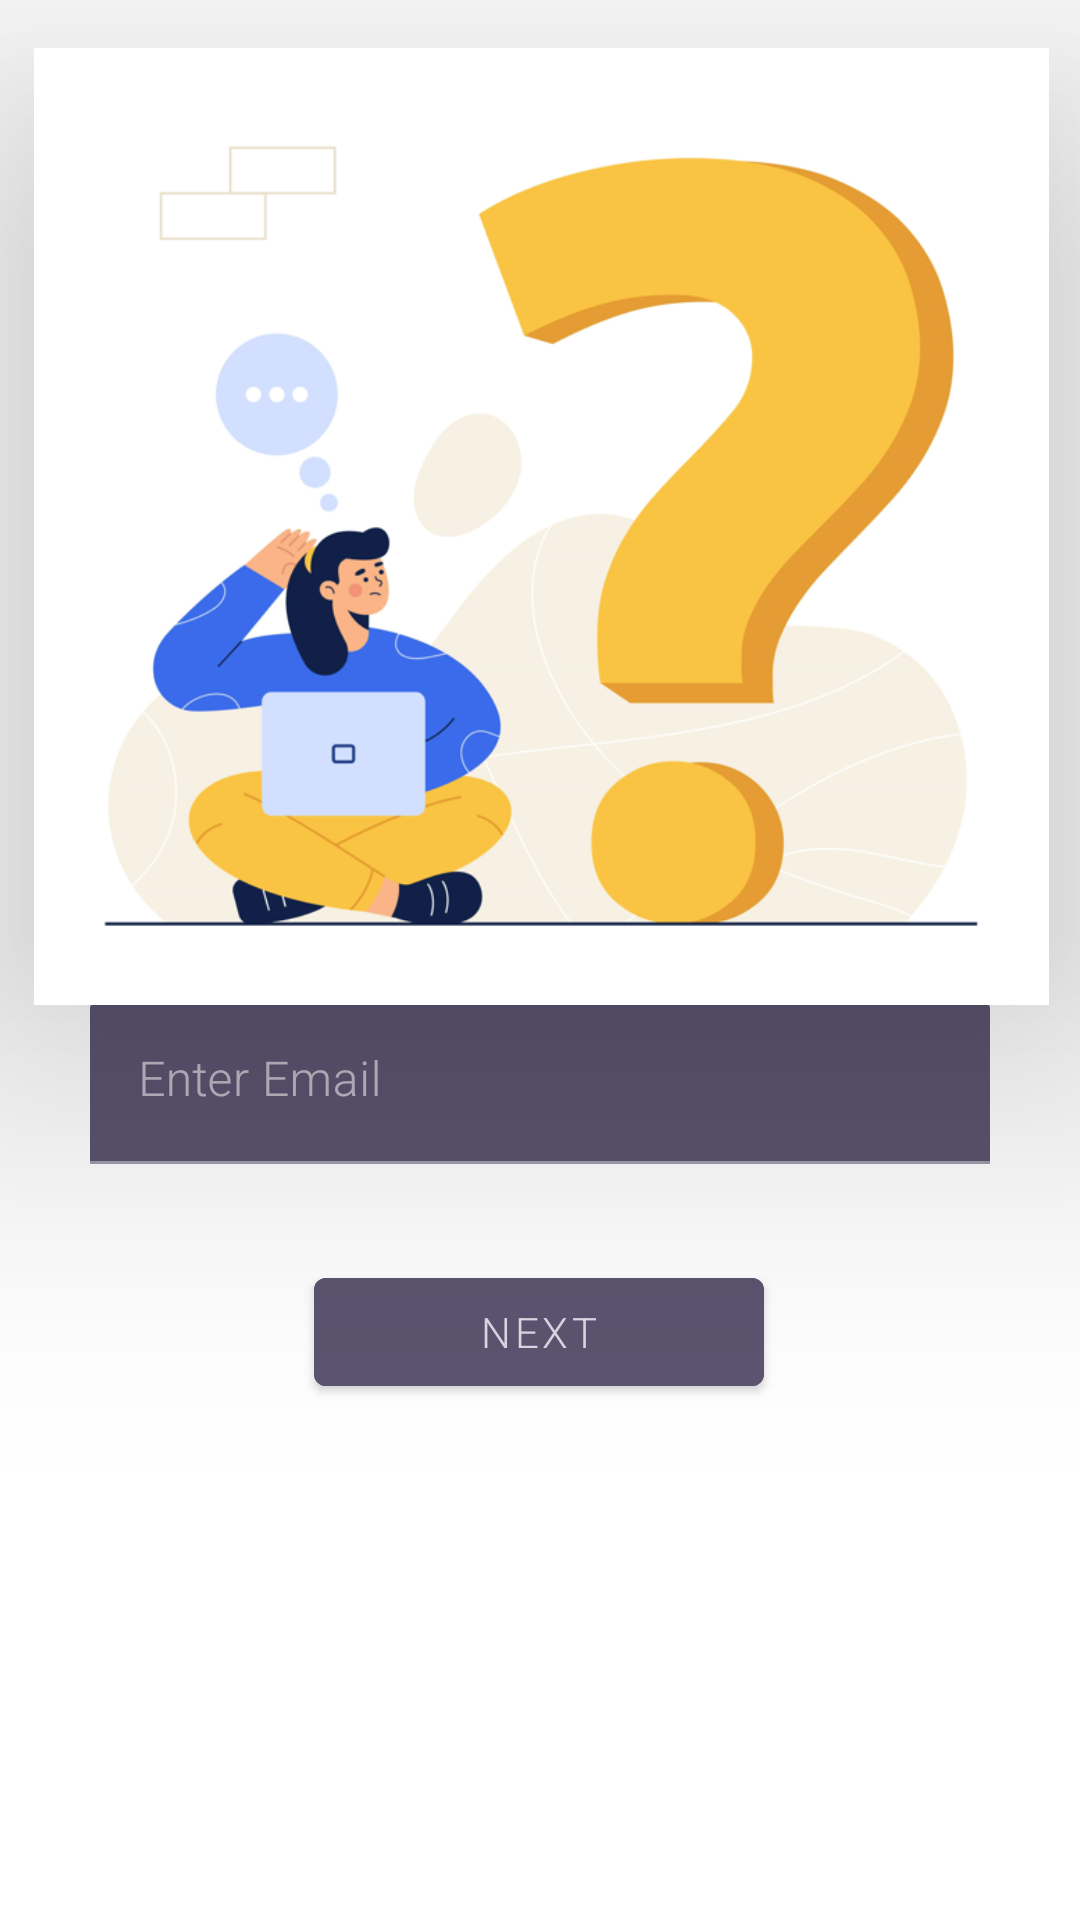

This screen was rendered from an Android layout file. Write that file and the resources it references.
<!-- AndroidManifest.xml: application theme Theme.MaterialComponents.NoActionBar -->
<!-- res/layout/activity_forget_pass.xml -->
<?xml version="1.0" encoding="utf-8"?>
<androidx.constraintlayout.widget.ConstraintLayout xmlns:android="http://schemas.android.com/apk/res/android"
    xmlns:app="http://schemas.android.com/apk/res-auto"
    xmlns:tools="http://schemas.android.com/tools"
    android:layout_width="match_parent"
    android:layout_height="match_parent"
    android:background="@color/white"
    tools:context=".Forget_pass"
    tools:layout_editor_absoluteX="0dp"
    tools:layout_editor_absoluteY="0dp">


    

    <com.google.android.material.imageview.ShapeableImageView
        android:layout_width="383dp"
        android:layout_height="319dp"
        android:layout_marginTop="16dp"
        android:elevation="60dp"
        android:src="@drawable/capture"
        app:layout_constraintEnd_toEndOf="parent"
        app:layout_constraintStart_toStartOf="parent"
        app:layout_constraintTop_toTopOf="parent" />

    <com.google.android.material.button.MaterialButton
        android:id="@+id/next"
        android:layout_width="150dp"
        android:layout_height="wrap_content"
        android:layout_marginTop="32dp"
        android:backgroundTint="@color/three"
        android:fontFamily="sans-serif-light"
        android:text="Next"
        android:onClick="gotootp"
        android:textColor="@color/four"
        app:elevation="12dp"
        app:layout_constraintEnd_toEndOf="parent"
        app:layout_constraintHorizontal_bias="0.498"
        app:layout_constraintStart_toStartOf="parent"
        app:layout_constraintTop_toBottomOf="@+id/textInputLayout10" />

    <com.google.android.material.textfield.TextInputLayout
        android:id="@+id/textInputLayout10"
        android:layout_width="match_parent"
        android:layout_height="wrap_content"
        android:layout_marginStart="30dp"
        android:layout_marginEnd="30dp"
        app:boxStrokeWidth="1dp"
        app:boxStrokeWidthFocused="2dp"
        app:hintTextColor="@color/four"
        app:layout_constraintBottom_toBottomOf="parent"
        app:layout_constraintEnd_toEndOf="parent"
        app:layout_constraintHorizontal_bias="0.0"
        app:layout_constraintStart_toStartOf="parent"
        app:layout_constraintTop_toTopOf="parent"
        app:layout_constraintVertical_bias="0.569">

        <com.google.android.material.textfield.TextInputEditText
            android:id="@+id/forgetemail"
            android:layout_width="match_parent"
            android:layout_height="match_parent"
            android:backgroundTint="@color/three"
            android:fontFamily="sans-serif-light"
            android:hint="Enter Email"
            android:inputType="textEmailAddress"
            android:textCursorDrawable="@null">

        </com.google.android.material.textfield.TextInputEditText>
    </com.google.android.material.textfield.TextInputLayout>

</androidx.constraintlayout.widget.ConstraintLayout>
<!-- resources referenced by this layout -->
<resources>
  <color name="four">#DBD8E3</color>
  <color name="three">#5C5470</color>
  <color name="white">#FFFFFFFF</color>
  <!-- drawable capture: png bitmap (drawable, 116911 bytes) -->
</resources>
